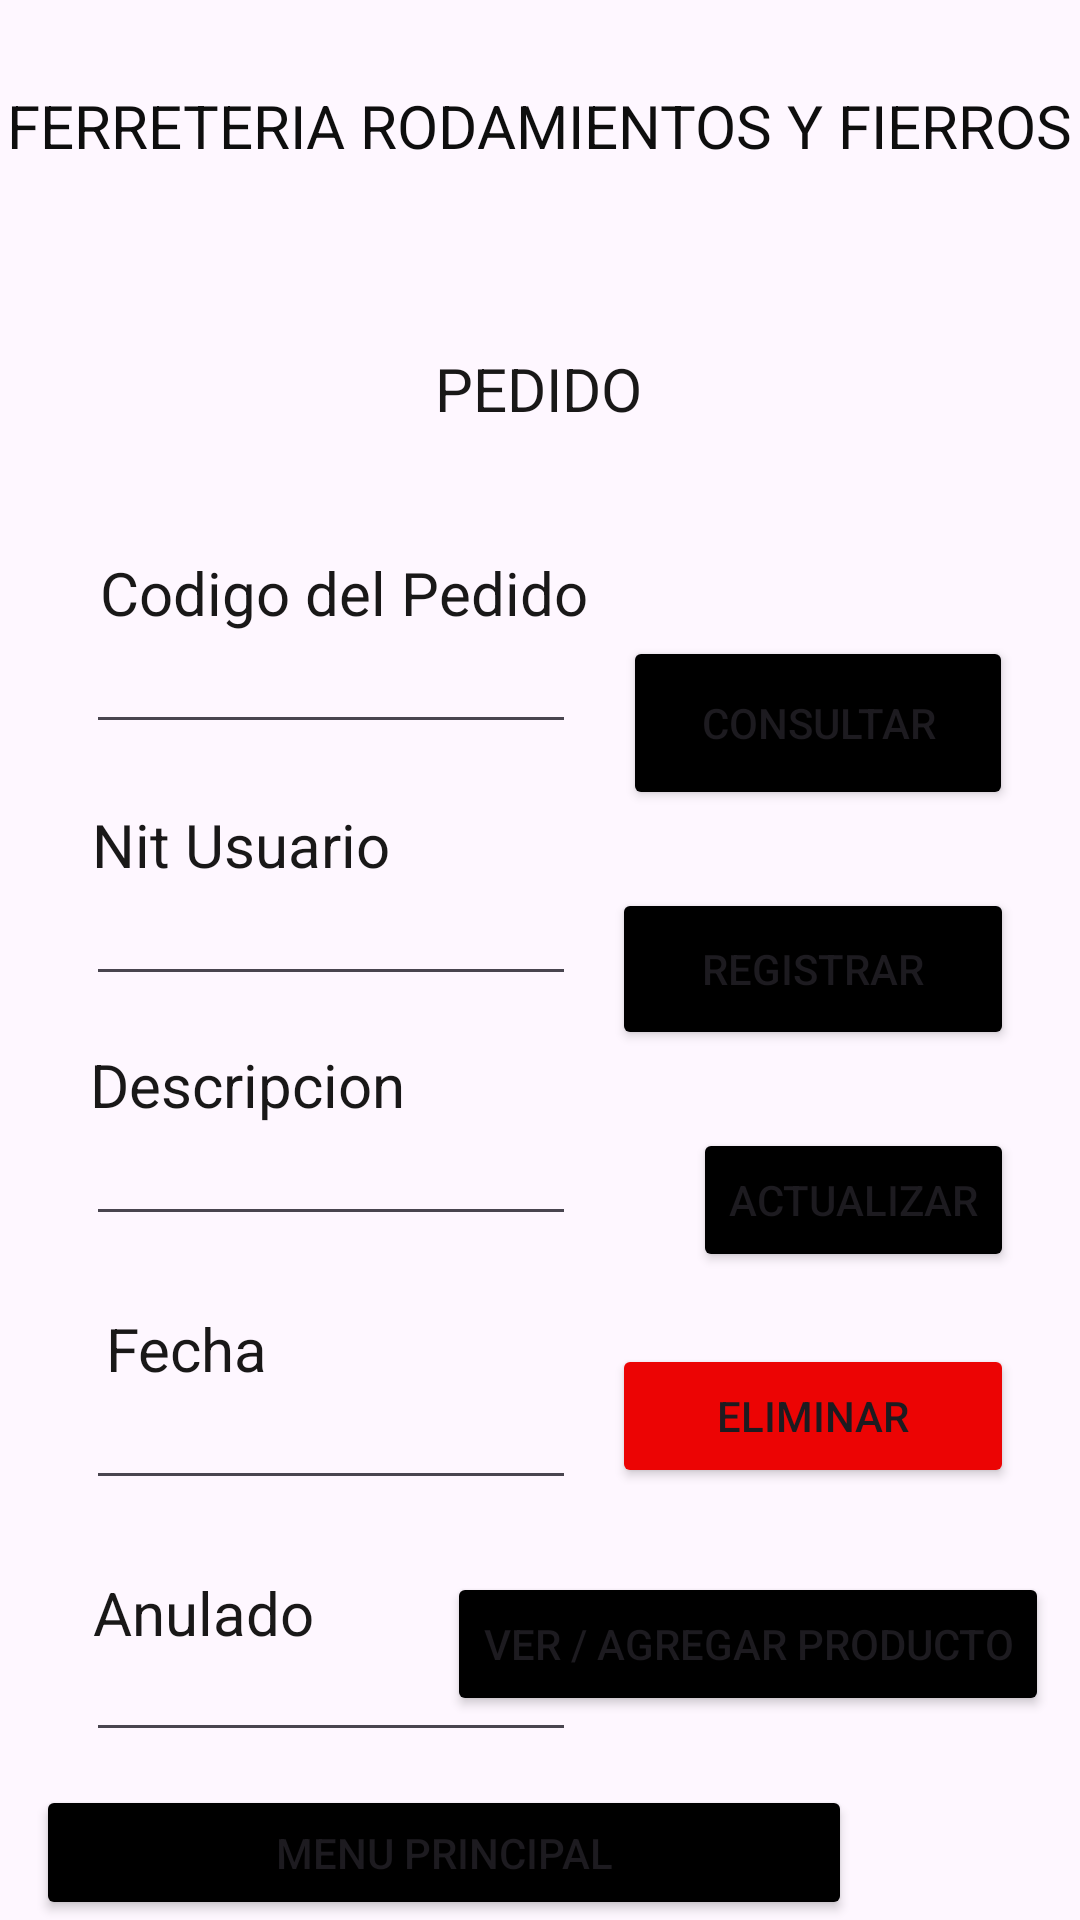

Android layout source for this screen:
<!-- AndroidManifest.xml: application theme Theme.DBFerreteria -->
<!-- res/layout/activity_pedido.xml -->
<?xml version="1.0" encoding="utf-8"?>
<androidx.constraintlayout.widget.ConstraintLayout xmlns:android="http://schemas.android.com/apk/res/android"
    xmlns:app="http://schemas.android.com/apk/res-auto"
    xmlns:tools="http://schemas.android.com/tools"
    android:layout_width="match_parent"
    android:layout_height="match_parent"
    tools:context=".PedidoActivity">

    <TextView
        android:id="@+id/textView11"
        android:layout_width="wrap_content"
        android:layout_height="wrap_content"
        android:layout_marginTop="116dp"
        android:text="PEDIDO"
        android:textColor="#191818"
        android:textSize="20sp"
        app:layout_constraintEnd_toEndOf="parent"
        app:layout_constraintHorizontal_bias="0.498"
        app:layout_constraintStart_toStartOf="parent"
        app:layout_constraintTop_toTopOf="parent" />

    <Button
        android:id="@+id/btneliminar"
        android:layout_width="134dp"
        android:layout_height="48dp"
        android:layout_marginTop="448dp"
        android:backgroundTint="#EC0404"
        android:onClick="eliminar"
        android:text="ELIMINAR"
        app:cornerRadius="20dp"
        app:layout_constraintEnd_toEndOf="parent"
        app:layout_constraintHorizontal_bias="0.902"
        app:layout_constraintStart_toStartOf="parent"
        app:layout_constraintTop_toTopOf="parent" />

    <EditText
        android:id="@+id/etdescripcion"
        android:layout_width="wrap_content"
        android:layout_height="wrap_content"
        android:layout_marginTop="376dp"
        android:ems="10"
        android:inputType="textPersonName"
        android:textSize="14sp"
        app:layout_constraintEnd_toEndOf="parent"
        app:layout_constraintHorizontal_bias="0.145"
        app:layout_constraintStart_toStartOf="parent"
        app:layout_constraintTop_toTopOf="parent" />

    <TextView
        android:id="@+id/textView14"
        android:layout_width="wrap_content"
        android:layout_height="wrap_content"
        android:layout_marginTop="348dp"
        android:text="Descripcion "
        android:textColor="#191818"
        android:textSize="20sp"
        app:layout_constraintEnd_toEndOf="parent"
        app:layout_constraintHorizontal_bias="0.12"
        app:layout_constraintStart_toStartOf="parent"
        app:layout_constraintTop_toTopOf="parent" />

    <TextView
        android:id="@+id/textView"
        android:layout_width="wrap_content"
        android:layout_height="wrap_content"
        android:layout_marginTop="268dp"
        android:text="Nit Usuario "
        android:textColor="#191818"
        android:textSize="20sp"
        app:layout_constraintEnd_toEndOf="parent"
        app:layout_constraintHorizontal_bias="0.12"
        app:layout_constraintStart_toStartOf="parent"
        app:layout_constraintTop_toTopOf="parent" />

    <EditText
        android:id="@+id/etfecha"
        android:layout_width="wrap_content"
        android:layout_height="wrap_content"
        android:layout_marginTop="464dp"
        android:ems="10"
        android:inputType="textPersonName"
        android:textSize="14sp"
        app:layout_constraintEnd_toEndOf="parent"
        app:layout_constraintHorizontal_bias="0.145"
        app:layout_constraintStart_toStartOf="parent"
        app:layout_constraintTop_toTopOf="parent" />

    <EditText
        android:id="@+id/etanulado"
        android:layout_width="wrap_content"
        android:layout_height="wrap_content"
        android:layout_marginTop="548dp"
        android:ems="10"
        android:inputType="textPersonName"
        android:textSize="14sp"
        app:layout_constraintEnd_toEndOf="parent"
        app:layout_constraintHorizontal_bias="0.145"
        app:layout_constraintStart_toStartOf="parent"
        app:layout_constraintTop_toTopOf="parent" />

    <TextView
        android:id="@+id/textView12"
        android:layout_width="wrap_content"
        android:layout_height="wrap_content"
        android:layout_marginTop="436dp"
        android:text=" Fecha "
        android:textColor="#191818"
        android:textSize="20sp"
        app:layout_constraintEnd_toEndOf="parent"
        app:layout_constraintHorizontal_bias="0.103"
        app:layout_constraintStart_toStartOf="parent"
        app:layout_constraintTop_toTopOf="parent" />

    <TextView
        android:id="@+id/textView13"
        android:layout_width="wrap_content"
        android:layout_height="wrap_content"
        android:layout_marginTop="524dp"
        android:text="Anulado "
        android:textColor="#191818"
        android:textSize="20sp"
        app:layout_constraintEnd_toEndOf="parent"
        app:layout_constraintHorizontal_bias="0.11"
        app:layout_constraintStart_toStartOf="parent"
        app:layout_constraintTop_toTopOf="parent" />

    <EditText
        android:id="@+id/etCodigo"
        android:layout_width="wrap_content"
        android:layout_height="wrap_content"
        android:layout_marginTop="212dp"
        android:ems="10"
        android:inputType="textPersonName"
        android:textSize="14sp"
        app:layout_constraintEnd_toEndOf="parent"
        app:layout_constraintHorizontal_bias="0.145"
        app:layout_constraintStart_toStartOf="parent"
        app:layout_constraintTop_toTopOf="parent" />

    <EditText
        android:id="@+id/etNitUsuario"
        android:layout_width="wrap_content"
        android:layout_height="wrap_content"
        android:layout_marginTop="296dp"
        android:ems="10"
        android:textSize="14sp"
        app:layout_constraintEnd_toEndOf="parent"
        app:layout_constraintHorizontal_bias="0.145"
        app:layout_constraintStart_toStartOf="parent"
        app:layout_constraintTop_toTopOf="parent" />

    <Button
        android:id="@+id/btnconsultar"
        android:layout_width="130dp"
        android:layout_height="58dp"
        android:layout_marginTop="212dp"
        android:backgroundTint="@color/black"
        android:onClick="consultaa"
        android:text="CONSULTAR"
        app:cornerRadius="20dp"
        app:layout_constraintEnd_toEndOf="parent"
        app:layout_constraintHorizontal_bias="0.903"
        app:layout_constraintStart_toStartOf="parent"
        app:layout_constraintTop_toTopOf="parent" />

    <TextView
        android:id="@+id/textView15"
        android:layout_width="wrap_content"
        android:layout_height="wrap_content"
        android:layout_marginTop="184dp"
        android:text=" Codigo del Pedido"
        android:textColor="#191818"
        android:textSize="20sp"
        app:layout_constraintEnd_toEndOf="parent"
        app:layout_constraintHorizontal_bias="0.148"
        app:layout_constraintStart_toStartOf="parent"
        app:layout_constraintTop_toTopOf="parent" />

    <Button
        android:id="@+id/btnregistar"
        android:layout_width="134dp"
        android:layout_height="54dp"
        android:layout_marginTop="296dp"
        android:backgroundTint="@color/black"
        android:onClick="registrar"
        android:text="REGISTRAR"
        app:cornerRadius="20dp"
        app:layout_constraintEnd_toEndOf="parent"
        app:layout_constraintHorizontal_bias="0.902"
        app:layout_constraintStart_toStartOf="parent"
        app:layout_constraintTop_toTopOf="parent" />

    <Button
        android:id="@+id/btnactualizar"
        android:layout_width="wrap_content"
        android:layout_height="wrap_content"
        android:layout_marginTop="376dp"
        android:backgroundTint="@color/black"
        android:onClick="actualizar"
        android:text="ACTUALIZAR"
        app:cornerRadius="20dp"
        app:layout_constraintEnd_toEndOf="parent"
        app:layout_constraintHorizontal_bias="0.913"
        app:layout_constraintStart_toStartOf="parent"
        app:layout_constraintTop_toTopOf="parent" />

    <Button
        android:id="@+id/btnactualizar3"
        android:layout_width="wrap_content"
        android:layout_height="wrap_content"
        android:layout_marginTop="524dp"
        android:backgroundTint="@color/black"
        android:onClick="agregarProducto"
        android:text="Ver / Agregar Producto"
        app:cornerRadius="20dp"
        app:layout_constraintEnd_toEndOf="parent"
        app:layout_constraintHorizontal_bias="0.936"
        app:layout_constraintStart_toStartOf="parent"
        app:layout_constraintTop_toTopOf="parent" />

    <TextView
        android:id="@+id/textView5"
        android:layout_width="wrap_content"
        android:layout_height="wrap_content"
        android:text="FERRETERIA RODAMIENTOS Y FIERROS"
        android:textColor="#0E0E0E"
        android:textSize="20sp"
        app:layout_constraintBottom_toBottomOf="parent"
        app:layout_constraintEnd_toEndOf="parent"
        app:layout_constraintHorizontal_bias="0.49"
        app:layout_constraintStart_toStartOf="parent"
        app:layout_constraintTop_toTopOf="parent"
        app:layout_constraintVertical_bias="0.046" />

    <Button
        android:id="@+id/btnMenu"
        android:layout_width="272dp"
        android:layout_height="45dp"
        android:layout_marginEnd="76dp"
        android:backgroundTint="@color/black"
        android:onClick="menu"
        android:text="Menu Principal"
        app:cornerRadius="20dp"
        app:layout_constraintBottom_toBottomOf="parent"
        app:layout_constraintEnd_toEndOf="parent"
        app:layout_constraintTop_toBottomOf="@+id/etcantidad"
        app:layout_constraintVertical_bias="0.408" />

</androidx.constraintlayout.widget.ConstraintLayout>
<!-- resources referenced by this layout -->
<resources>
  <style name="Theme.DBFerreteria" parent="Base.Theme.DBFerreteria" />
  <style name="Base.Theme.DBFerreteria" parent="Theme.Material3.DayNight.NoActionBar">
          
          
      </style>
  <!-- not gathered from this repository: default colours our renderer supplied (Android Studio template values) -->
  <color name="black">#FF000000</color>
</resources>
